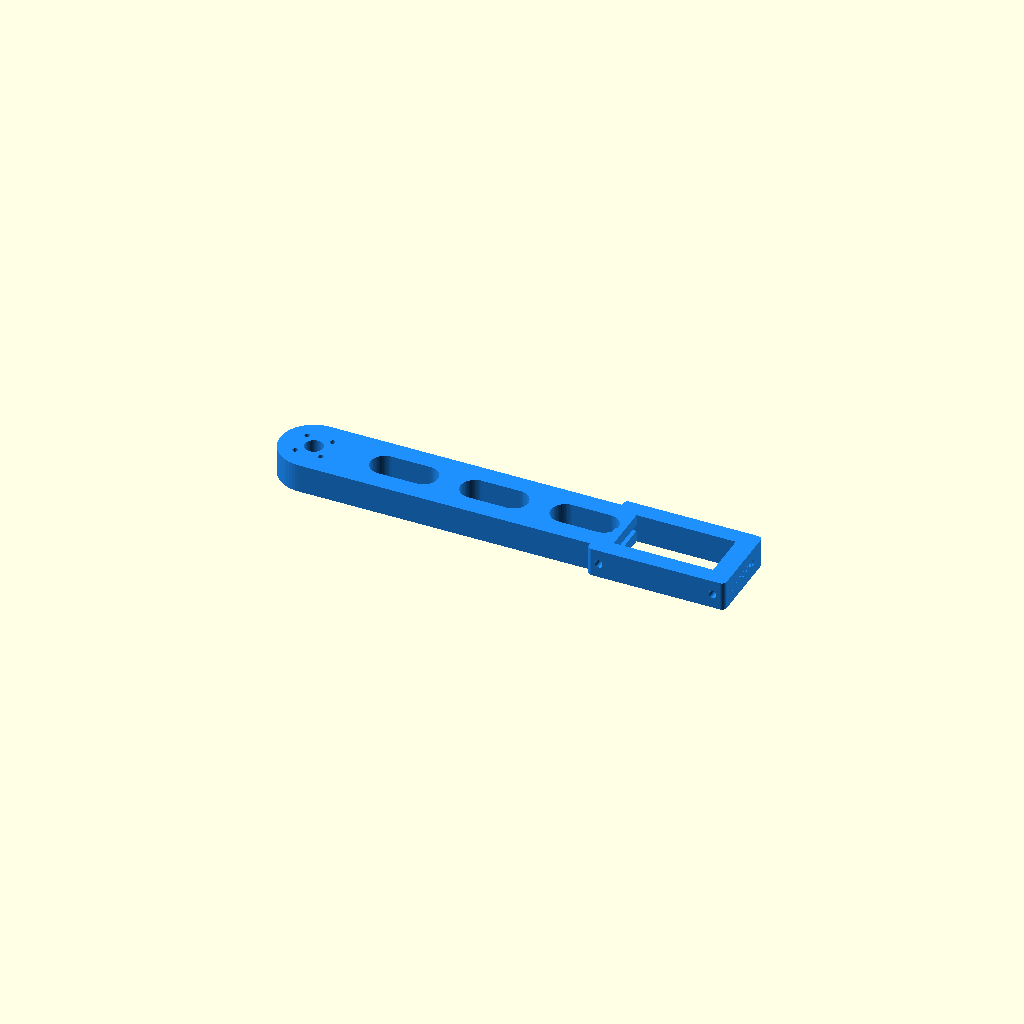
Cell 1: rendered with the file's own defaults.
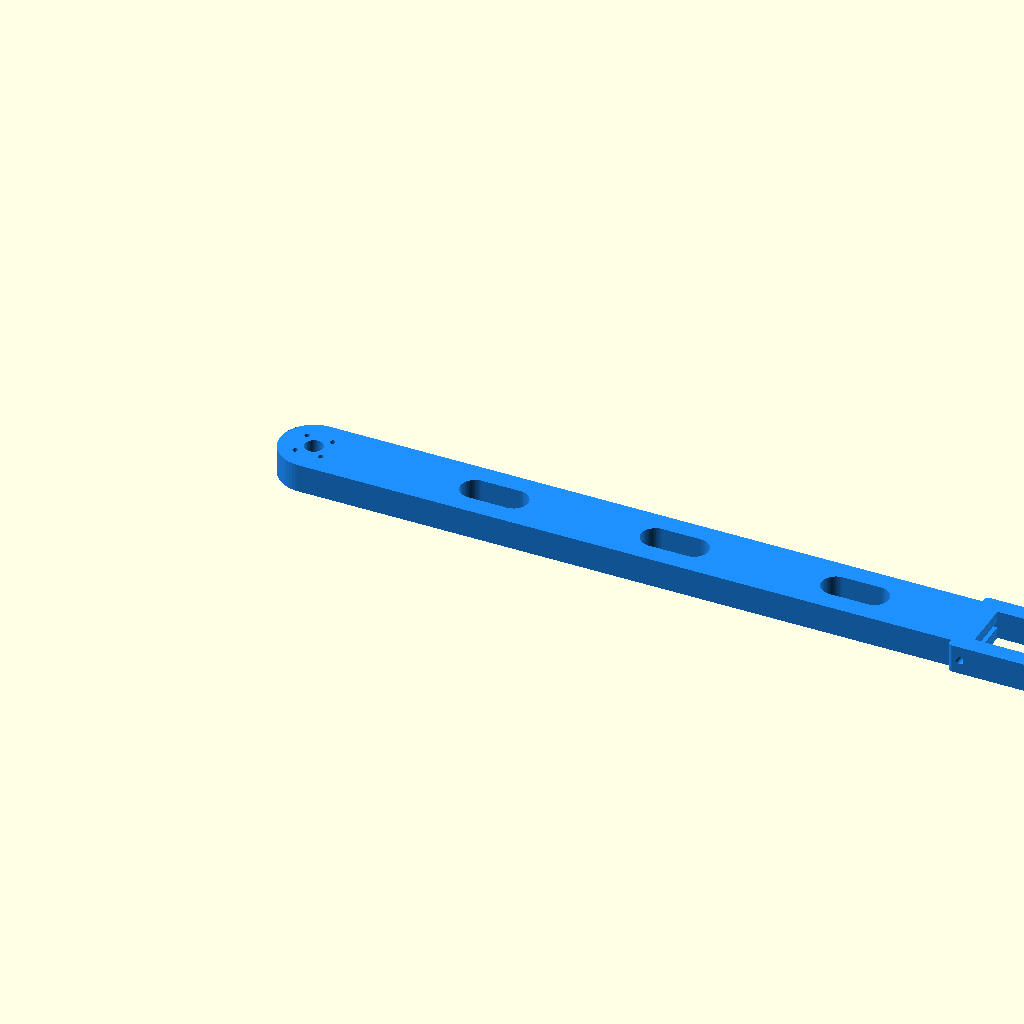
Cell 2: the same model with arm_length = 300.
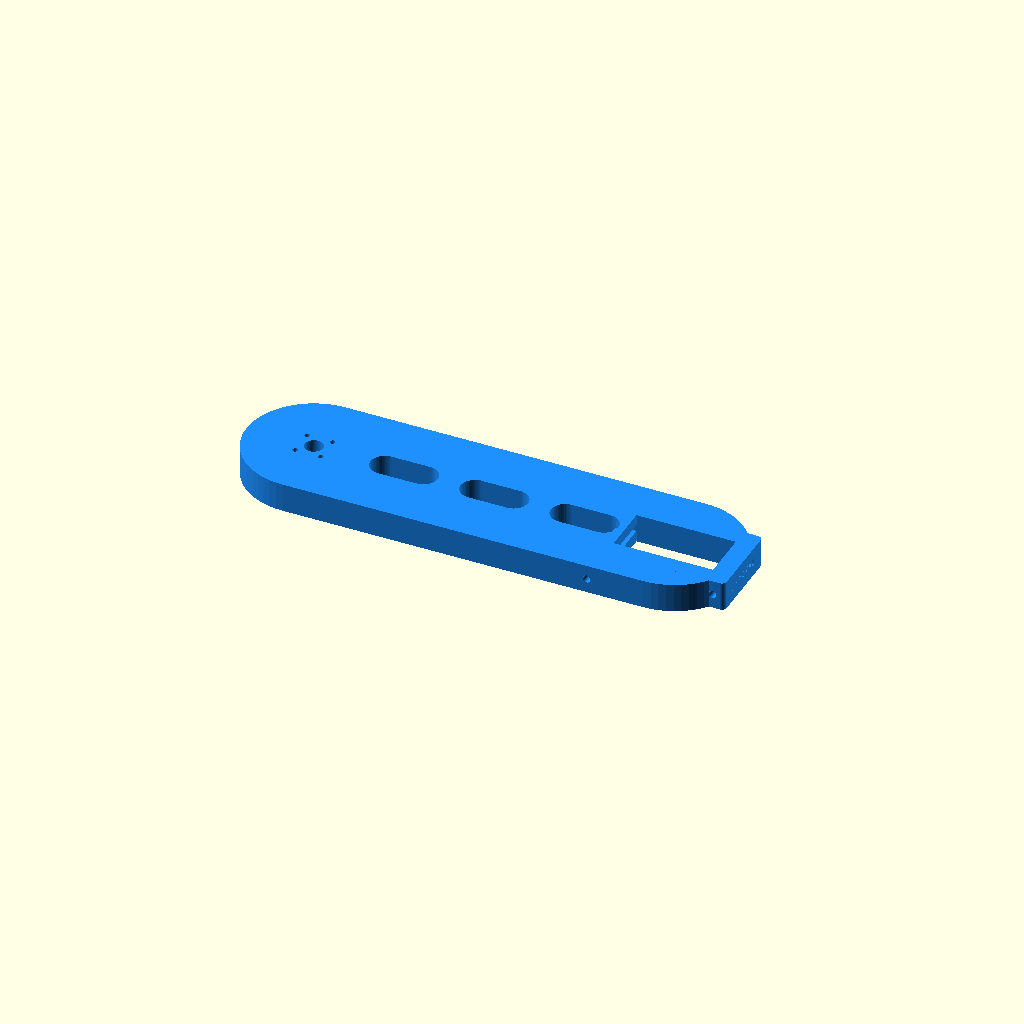
Cell 3: the same model with arm_width = 56.
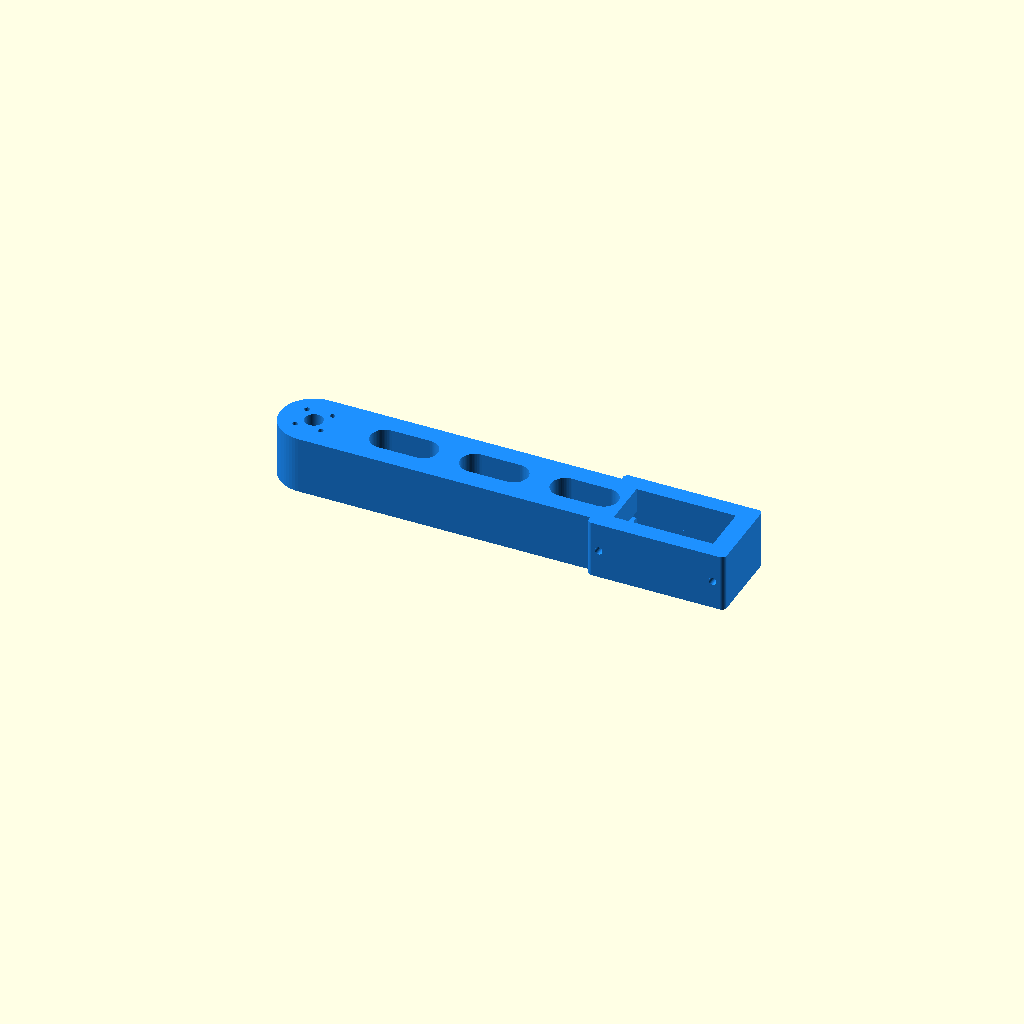
Cell 4 — arm_thickness set to 24, the other parameters unchanged.
One fixed orthographic camera (rotation 55°, 0°, 25°; colour scheme Cornfield) for every cell.
OpenSCAD source file hardware/cad/upper_arm.scad:
// =============================================================
// CoreML-Robot: Upper Arm Link
// =============================================================
// Connects the shoulder servo horn to the elbow servo.
// One end has a servo horn mount (bolts to the shoulder MG996R
// horn). The other end has a pocket for the elbow MG996R servo.
//
// Print: 0.2mm layer, 40% infill for strength, no supports
//        needed if printed flat on the wide face.
// =============================================================

$fn = 60;

// --- Parametric dimensions (mm) ---

// Arm link
arm_length    = 150;  // center-to-center between shoulder and elbow
arm_width     = 28;
arm_thickness = 12;
arm_fillet    = 4;

// MG996R servo horn (the star/disc that comes with the servo)
// Standard MG996R round horn: ~21mm diameter, center hole ~6mm
horn_screw_circle_d = 15;  // diameter of screw circle on horn
horn_center_hole_d  = 7.5; // clearance for center screw
horn_screw_d        = 2.2; // M2 self-tap holes
horn_screw_count    = 4;

// MG996R servo body pocket at elbow end
servo_body_l  = 40.7;
servo_body_w  = 19.7;
servo_body_h  = 36.0;
servo_tab_w   = 8.0;
servo_tab_t   = 2.5;
servo_shaft_offset = 10.0;

servo_pocket_l = servo_body_l + 0.6;
servo_pocket_w = servo_body_w + 0.6;
servo_pocket_h = servo_body_h + 1.0;

// Bolt holes for clamping the elbow servo
servo_screw_d = 3.2;  // M3

// Lightening holes to reduce weight
lighten_hole_d = 12;
lighten_count  = 3;

module arm_body() {
    hull() {
        // Shoulder end (rounded)
        translate([0, 0, 0])
            cylinder(d=arm_width, h=arm_thickness);
        // Elbow end (rounded)
        translate([arm_length, 0, 0])
            cylinder(d=arm_width, h=arm_thickness);
    }
}

module horn_mount_holes() {
    // Center hole for servo horn screw
    translate([0, 0, -1])
        cylinder(d=horn_center_hole_d, h=arm_thickness + 2);

    // Screw holes matching the servo horn
    for (i = [0:horn_screw_count-1]) {
        angle = i * 360 / horn_screw_count + 45;
        translate([cos(angle) * horn_screw_circle_d/2,
                   sin(angle) * horn_screw_circle_d/2,
                   -1])
            cylinder(d=horn_screw_d, h=arm_thickness + 2);
    }
}

module elbow_servo_pocket() {
    // The servo sits perpendicular to the arm at the elbow end,
    // with its shaft pointing sideways (same plane as shoulder).

    translate([arm_length, 0, 0]) {
        // Main servo body pocket (through the arm thickness)
        translate([-servo_pocket_l/2, -servo_pocket_w/2, -1])
            cube([servo_pocket_l, servo_pocket_w, arm_thickness + 2]);

        // Tab relief slots on both sides
        translate([-(servo_pocket_l/2 + servo_tab_w), -servo_pocket_w/2, arm_thickness/2 - servo_tab_t/2])
            cube([servo_pocket_l + 2*servo_tab_w, servo_pocket_w, servo_tab_t + 0.3]);

        // Shaft exit hole
        translate([servo_shaft_offset - servo_pocket_l/2, 0, -1])
            cylinder(d=12, h=arm_thickness + 2);
    }
}

module elbow_mount_plate() {
    // Wider area around the elbow for servo mounting
    translate([arm_length, 0, 0])
        hull() {
            translate([-servo_pocket_l/2 - 6, -servo_pocket_w/2 - 5, 0])
                cylinder(r=2, h=arm_thickness);
            translate([servo_pocket_l/2 + 6, -servo_pocket_w/2 - 5, 0])
                cylinder(r=2, h=arm_thickness);
            translate([-servo_pocket_l/2 - 6, servo_pocket_w/2 + 5, 0])
                cylinder(r=2, h=arm_thickness);
            translate([servo_pocket_l/2 + 6, servo_pocket_w/2 + 5, 0])
                cylinder(r=2, h=arm_thickness);
        }
}

module elbow_screw_holes() {
    // M3 screws through the side walls to clamp servo tabs
    translate([arm_length, 0, 0]) {
        for (x_off = [-servo_pocket_l/2 - 3,
                       servo_pocket_l/2 + 3]) {
            translate([x_off, 0, arm_thickness/2])
                rotate([90, 0, 0])
                    cylinder(d=servo_screw_d, h=arm_width + 20, center=true);
        }
    }
}

module lightening_holes() {
    // Oval holes along the arm span to save plastic and weight
    spacing = arm_length / (lighten_count + 1);
    for (i = [1:lighten_count]) {
        translate([i * spacing, 0, -1])
            hull() {
                translate([-8, 0, 0]) cylinder(d=lighten_hole_d, h=arm_thickness + 2);
                translate([ 8, 0, 0]) cylinder(d=lighten_hole_d, h=arm_thickness + 2);
            }
    }
}

// --- Assemble ---
color("DodgerBlue")
difference() {
    union() {
        arm_body();
        elbow_mount_plate();
    }

    horn_mount_holes();
    elbow_servo_pocket();
    elbow_screw_holes();
    lightening_holes();
}
Parameter table extracted from the source (name, type, default, range or options):
arm_length: number, default 150
arm_width: number, default 28
arm_thickness: number, default 12
arm_fillet: number, default 4
horn_screw_circle_d: number, default 15
horn_center_hole_d: number, default 7.5
horn_screw_d: number, default 2.2
horn_screw_count: number, default 4
servo_body_l: number, default 40.7
servo_body_w: number, default 19.7
servo_body_h: number, default 36
servo_tab_w: number, default 8
servo_tab_t: number, default 2.5
servo_shaft_offset: number, default 10
servo_screw_d: number, default 3.2
lighten_hole_d: number, default 12
lighten_count: number, default 3
